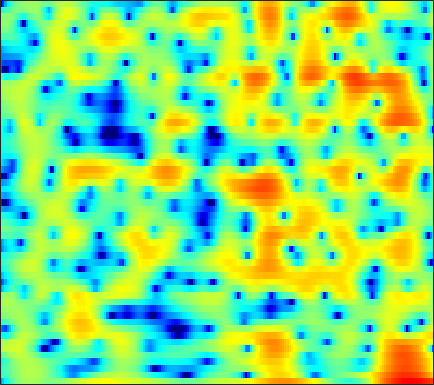

The file beside this chart, header and first rows:
-9.9341, -7.9415, -5.7993, -4.0997, -3.0485, -1.8644, -0.92379, -0.33878, 0.29709, 0.78389, 1.1455, 1.3424, 1.5084, 1.5701, 1.5584, 1.4678, 1.3001, 1.1292, 0.85673, 0.56687, 0.28578, 0.1029, -0.085753, -0.19308
-3.921, -3.367, -2.611, -1.856, -1.304, -0.6104, 0.02133, 0.4506, 0.9542, 1.374, 1.708, 1.9, 2.081, 2.175, 2.189, 2.135, 1.999, 1.845, 1.57, 1.22, 0.7964, 0.431, -0.1235, -0.7597
-3.91, -3.252, -2.407, -1.605, -1.041, -0.3461, 0.271, 0.6823, 1.16, 1.554, 1.86, 2.032, 2.184, 2.251, 2.244, 2.163, 2.001, 1.826, 1.523, 1.141, 0.6788, 0.2752, -0.3428, -1.061
-5.81, -4.52, -3.037, -1.8, -1.009, -0.1145, 0.6095, 1.05, 1.516, 1.852, 2.062, 2.141, 2.153, 2.067, 1.945, 1.716, 1.428, 1.179, 0.8172, 0.4336, 0.03712, -0.2629, -0.6647, -1.065
-2.088, -1.171, -0.09212, 0.8182, 1.392, 2.017, 2.473, 2.708, 2.88, 2.892, 2.744, 2.523, 2.094, 1.509, 0.9747, 0.1469, -0.786, -1.523, -2.489, -3.339, -3.957, -4.213, -4.276, -4.083
1.933, 2.232, 2.626, 2.989, 3.225, 3.473, 3.622, 3.65, 3.56, 3.303, 2.854, 2.375, 1.525, 0.3848, -0.6932, -2.492, -4.829, -7.07, -11.1, -17.48, -27.79, -20.77, -15.01, -11.94
1.517, 1.651, 1.91, 2.244, 2.517, 2.877, 3.193, 3.364, 3.486, 3.443, 3.206, 2.892, 2.273, 1.397, 0.5722, -0.7571, -2.349, -3.687, -5.57, -7.384, -8.979, -10.08, -11.76, -14.58
-5.279, -5.676, -5.513, -4.405, -3.209, -1.562, -0.1105, 0.7889, 1.724, 2.349, 2.692, 2.781, 2.685, 2.375, 2.031, 1.454, 0.7733, 0.2234, -0.5272, -1.257, -1.902, -2.326, -2.789, -3.062
-10.75, -12.61, -13.7, -10.71, -7.891, -4.812, -2.53, -1.24, 0.04761, 0.9071, 1.416, 1.596, 1.601, 1.381, 1.091, 0.5663, -0.05386, -0.5316, -1.132, -1.588, -1.809, -1.792, -1.51, -0.963
-3.45, -3.116, -2.594, -1.929, -1.355, -0.5491, 0.2321, 0.7388, 1.261, 1.574, 1.674, 1.593, 1.269, 0.6878, 0.04492, -1.114, -2.655, -4.117, -6.553, -9.415, -11.07, -9.957, -6.992, -4.212
-0.2542, 0.01618, 0.3491, 0.6565, 0.8796, 1.151, 1.367, 1.482, 1.558, 1.518, 1.35, 1.125, 0.6743, 0.03262, -0.599, -1.65, -2.983, -4.173, -5.931, -7.608, -8.383, -7.925, -6.299, -4.361
0.9892, 1.099, 1.212, 1.294, 1.329, 1.342, 1.302, 1.234, 1.109, 0.9487, 0.7452, 0.5601, 0.2698, -0.07467, -0.3585, -0.7855, -1.285, -1.68, -2.187, -2.616, -2.908, -3.021, -3.002, -2.795
1.927, 1.927, 1.91, 1.851, 1.758, 1.554, 1.263, 1.001, 0.6148, 0.2429, -0.04841, -0.1499, -0.1338, 0.01331, 0.1685, 0.3501, 0.4511, 0.4425, 0.2806, -0.0641, -0.6183, -1.19, -2.232, -3.603
0.6274, 0.7403, 0.9341, 1.079, 1.073, 0.8378, 0.2713, -0.438, -1.852, -3.804, -5.871, -6.516, -5.092, -2.667, -1.055, 0.5974, 1.762, 2.328, 2.707, 2.695, 2.283, 1.706, 0.5153, -1.257
-9.658, -7.939, -5.721, -4.073, -3.219, -2.574, -2.514, -2.858, -3.884, -5.525, -7.404, -7.94, -6.363, -3.743, -1.968, -0.1079, 1.232, 1.93, 2.539, 2.821, 2.824, 2.684, 2.372, 1.967
-14.21, -11.83, -8.852, -6.523, -5.162, -3.808, -2.894, -2.429, -1.994, -1.706, -1.434, -1.155, -0.6367, -0.006741, 0.4822, 1.119, 1.641, 1.923, 2.158, 2.235, 2.184, 2.071, 1.861, 1.629
-8.869, -7.677, -6.095, -4.604, -3.585, -2.399, -1.393, -0.7436, -0.02075, 0.5681, 1.073, 1.401, 1.766, 2.073, 2.244, 2.376, 2.369, 2.284, 2.032, 1.637, 1.133, 0.7009, 0.0997, -0.4275
-6.315, -5.168, -3.802, -2.584, -1.75, -0.7677, 0.1188, 0.714, 1.4, 1.988, 2.481, 2.777, 3.067, 3.231, 3.269, 3.157, 2.851, 2.491, 1.773, 0.7455, -0.6433, -1.927, -3.971, -6.104
-4.332, -3.668, -2.795, -1.94, -1.334, -0.5628, 0.1531, 0.641, 1.25, 1.816, 2.311, 2.63, 2.995, 3.229, 3.308, 3.269, 3.019, 2.645, 1.889, 0.7604, -0.8616, -2.475, -5.359, -9.281
-5.453, -5.025, -4.34, -3.64, -3.168, -2.588, -2.11, -1.789, -1.323, -0.7815, -0.1492, 0.372, 1.092, 1.748, 2.14, 2.519, 2.686, 2.641, 2.389, 1.923, 1.263, 0.6728, -0.1199, -0.7882
-11.65, -9.925, -7.949, -6.628, -6.042, -5.827, -6.152, -6.643, -7.353, -7.371, -6.058, -4.514, -2.482, -0.7391, 0.3172, 1.369, 2.063, 2.405, 2.617, 2.607, 2.446, 2.256, 1.989, 1.771
-10.78, -8.951, -7.056, -5.972, -5.655, -5.966, -7.165, -8.855, -12.82, -16.91, -11.69, -7.62, -3.882, -1.365, 0.01617, 1.371, 2.232, 2.649, 2.873, 2.783, 2.45, 2.087, 1.529, 1.069
-2.32, -2.25, -2.12, -2.068, -2.137, -2.345, -2.707, -3.021, -3.278, -3.164, -2.509, -1.737, -0.5798, 0.6061, 1.383, 2.215, 2.791, 2.976, 2.91, 2.417, 1.406, 0.2376, -2.089, -5.537
-0.378, -0.5451, -0.7679, -1.009, -1.213, -1.503, -1.796, -1.977, -2.116, -2.11, -1.862, -1.524, -0.9157, -0.1778, 0.4107, 1.109, 1.658, 1.899, 1.978, 1.712, 1.011, 0.1796, -1.325, -3.069
-1.315, -1.599, -2.006, -2.443, -2.804, -3.376, -4.043, -4.583, -5.39, -6.08, -6.433, -6.255, -5.287, -3.904, -2.762, -1.343, -0.1889, 0.5193, 1.215, 1.637, 1.821, 1.834, 1.773, 1.707
-3.83, -4.263, -4.769, -5.234, -5.571, -6.128, -6.941, -7.884, -9.777, -13.11, -20.32, -27.31, -14.35, -8.653, -5.92, -3.256, -1.317, -0.1747, 0.9876, 1.833, 2.458, 2.803, 3.132, 3.36
-8.925, -9.918, -10.47, -10.07, -9.499, -8.746, -8.317, -8.256, -8.471, -8.92, -9.115, -8.798, -7.378, -5.465, -3.985, -2.209, -0.7052, 0.231, 1.236, 2.037, 2.642, 2.999, 3.359, 3.608
-15.53, -22.05, -26.32, -16.19, -12.7, -9.801, -7.91, -6.843, -5.791, -4.917, -4.125, -3.503, -2.644, -1.736, -1.072, -0.2215, 0.5264, 0.9881, 1.514, 1.927, 2.25, 2.446, 2.683, 2.884
-8.928, -9.574, -9.705, -8.95, -8.005, -6.587, -5.212, -4.246, -3.093, -2.066, -1.2, -0.6005, 0.05313, 0.6145, 0.9345, 1.24, 1.38, 1.369, 1.268, 1.034, 0.7944, 0.6603, 0.6381, 0.8454
-6.241, -6.436, -6.317, -5.759, -5.139, -4.105, -2.945, -2.08, -0.9494, 0.06311, 0.9427, 1.484, 2.04, 2.37, 2.477, 2.358, 1.943, 1.43, 0.393, -1.06, -2.901, -4.379, -5.697, -5.044
-9.587, -10.09, -9.628, -8.242, -6.93, -5.165, -3.443, -2.262, -0.7987, 0.4702, 1.564, 2.206, 2.854, 3.185, 3.218, 2.95, 2.289, 1.491, -0.05923, -2.224, -5.342, -8.502, -13.15, -11.02
-18.91, -29.24, -19.58, -13.71, -11.13, -8.501, -6.244, -4.632, -2.58, -0.7197, 0.8213, 1.778, 2.72, 3.293, 3.443, 3.315, 2.756, 2.052, 0.7857, -0.8512, -2.756, -4.132, -5.558, -5.909
-9.625, -10.7, -11.76, -12.71, -13.59, -14.34, -12.38, -9.311, -5.445, -2.336, 0.039, 1.406, 2.749, 3.599, 3.948, 4.028, 3.678, 3.146, 2.023, 0.3931, -1.892, -4.253, -9.116, -21.59
-6.705, -7.467, -8.749, -10.45, -12.07, -13.95, -12.49, -9.582, -5.852, -2.889, -0.616, 0.7091, 2.04, 2.944, 3.373, 3.603, 3.494, 3.194, 2.489, 1.474, 0.1861, -0.9064, -2.307, -3.14
-5.597, -5.733, -5.927, -6.079, -6.063, -5.757, -5.027, -4.201, -2.911, -1.54, -0.2952, 0.5496, 1.468, 2.168, 2.518, 2.789, 2.829, 2.707, 2.41, 1.944, 1.394, 0.9612, 0.4331, 0.02776
-5.014, -4.75, -4.404, -4.023, -3.69, -3.15, -2.499, -1.94, -1.142, -0.329, 0.4609, 0.9912, 1.614, 2.086, 2.342, 2.555, 2.611, 2.563, 2.384, 2.096, 1.713, 1.378, 0.8889, 0.3638
-4.821, -4.43, -3.946, -3.435, -3.014, -2.377, -1.665, -1.106, -0.3298, 0.4092, 1.095, 1.531, 2.014, 2.354, 2.533, 2.645, 2.643, 2.577, 2.378, 2.097, 1.709, 1.354, 0.7722, 0.06348
-4.825, -4.655, -4.494, -4.254, -3.904, -3.153, -2.107, -1.239, -0.1046, 0.9072, 1.708, 2.178, 2.59, 2.816, 2.858, 2.791, 2.63, 2.463, 2.233, 1.96, 1.646, 1.344, 0.8034, 0.0435
-4.399, -5.019, -6.516, -8.636, -9.587, -7.718, -4.297, -2.053, 0.2331, 1.85, 2.898, 3.368, 3.616, 3.479, 3.147, 2.511, 1.772, 1.289, 0.952, 0.959, 1.171, 1.295, 1.28, 0.9205
-2.609, -3.189, -4.712, -6.991, -8.108, -6.181, -2.634, -0.4122, 1.798, 3.251, 4.069, 4.289, 4.109, 3.29, 2.228, 0.07876, -3.202, -6.362, -8.285, -4.828, -1.747, -0.2237, 1.01, 1.532
-1.855, -1.561, -1.309, -1.044, -0.7349, -0.06791, 0.8142, 1.518, 2.323, 2.905, 3.152, 3.08, 2.621, 1.674, 0.6281, -1.296, -3.754, -5.601, -6.483, -5.073, -3.058, -1.841, -0.6628, 0.03123
-1.652, -1.03, -0.3309, 0.2704, 0.6827, 1.202, 1.657, 1.956, 2.252, 2.393, 2.346, 2.176, 1.732, 1.103, 0.5094, -0.3812, -1.254, -1.796, -2.285, -2.392, -2.236, -2.017, -1.692, -1.404
-0.8574, -0.2172, 0.5041, 1.094, 1.469, 1.875, 2.192, 2.352, 2.483, 2.471, 2.318, 2.107, 1.695, 1.136, 0.6372, -0.1007, -0.8776, -1.435, -2.123, -2.646, -3.001, -3.114, -3.124, -2.987
0.4657, 0.9274, 1.453, 1.891, 2.165, 2.459, 2.686, 2.796, 2.858, 2.816, 2.645, 2.414, 1.979, 1.346, 0.7474, -0.2196, -1.386, -2.393, -3.772, -5.133, -6.107, -6.436, -6.3, -5.768
1.582, 1.754, 1.969, 2.184, 2.341, 2.557, 2.741, 2.871, 2.982, 3.031, 2.974, 2.838, 2.485, 1.916, 1.293, 0.1438, -1.474, -3.104, -6.09, -10.54, -17.19, -17.87, -12.51, -9.4
1.402, 1.174, 0.9983, 0.981, 1.069, 1.28, 1.556, 1.793, 2.153, 2.502, 2.821, 3.012, 3.113, 2.995, 2.719, 2.022, 0.8975, -0.2364, -2.217, -4.634, -6.734, -7.409, -7.069, -6.665
-2.932, -3.99, -4.758, -4.687, -4.317, -3.808, -3.328, -3.001, -2.333, -1.349, -0.1408, 0.7764, 1.881, 2.677, 3.073, 3.316, 3.248, 3.007, 2.511, 1.897, 1.276, 0.8374, 0.2414, -0.4943
-13, -19.32, -28.39, -16.77, -13.95, -12.62, -13.28, -14.9, -16.95, -13.01, -8.28, -5.582, -2.896, -0.9843, 0.0836, 1.143, 1.867, 2.22, 2.511, 2.669, 2.693, 2.659, 2.543, 2.367
-11.98, -13.18, -13.95, -13.9, -13.69, -13.68, -14.43, -15.23, -15.58, -13.5, -10.27, -8.076, -5.693, -3.824, -2.679, -1.432, -0.4216, 0.2215, 0.9451, 1.566, 2.064, 2.375, 2.73, 3.018
-10.78, -10.62, -10.42, -10.24, -10.11, -9.94, -9.784, -9.622, -9.213, -8.532, -7.646, -6.934, -5.996, -5.042, -4.352, -3.453, -2.527, -1.776, -0.772, 0.1964, 1.12, 1.748, 2.496, 3.117
-10.06, -8.972, -7.99, -7.293, -6.923, -6.604, -6.378, -6.293, -6.223, -6.199, -6.246, -6.332, -6.523, -6.757, -6.899, -6.733, -5.953, -4.96, -3.296, -1.584, 0.002812, 1.052, 2.23, 3.17
-6.667, -5.782, -4.899, -4.326, -4.068, -3.916, -3.957, -4.08, -4.394, -4.886, -5.582, -6.284, -7.601, -9.745, -12.25, -17.53, -16.95, -11.71, -6.708, -3.306, -0.8166, 0.6494, 2.179, 3.333
-2.734, -2.417, -2.107, -2.008, -2.068, -2.314, -2.769, -3.205, -3.892, -4.662, -5.459, -6.103, -7.096, -8.225, -9.158, -10.01, -9.257, -7.574, -4.864, -2.377, -0.3174, 0.9479, 2.311, 3.34
-0.4456, -0.3699, -0.4305, -0.6883, -1.04, -1.762, -2.783, -3.772, -5.303, -6.801, -7.788, -7.917, -7.403, -6.532, -5.815, -4.878, -3.824, -2.988, -1.808, -0.6096, 0.4822, 1.226, 2.127, 2.884
0.6382, 0.6801, 0.5635, 0.2345, -0.2047, -1.139, -2.57, -4.116, -7.193, -12.61, -29.32, -17.42, -9.731, -6.111, -4.385, -2.757, -1.65, -1.055, -0.522, -0.1998, 0.02407, 0.2219, 0.6537, 1.331
0.0689, 0.1966, 0.3405, 0.3559, 0.2398, -0.125, -0.8231, -1.577, -2.815, -4.098, -4.777, -4.518, -3.355, -2.031, -1.159, -0.3296, 0.04944, 0.03803, -0.4405, -1.554, -3.314, -4.913, -6.06, -4.235
-4.426, -4.023, -3.092, -2.074, -1.404, -0.7262, -0.3194, -0.1629, -0.07781, -0.032, 0.07128, 0.2241, 0.5165, 0.8353, 1.037, 1.134, 0.9552, 0.569, -0.37, -1.943, -4.428, -7.007, -9.504, -6.633
-20.51, -14.74, -9.153, -5.821, -4.101, -2.47, -1.335, -0.719, -0.1283, 0.2998, 0.6287, 0.8308, 1.043, 1.215, 1.278, 1.272, 1.136, 0.9238, 0.4975, -0.05415, -0.634, -0.9518, -1.062, -0.6937
